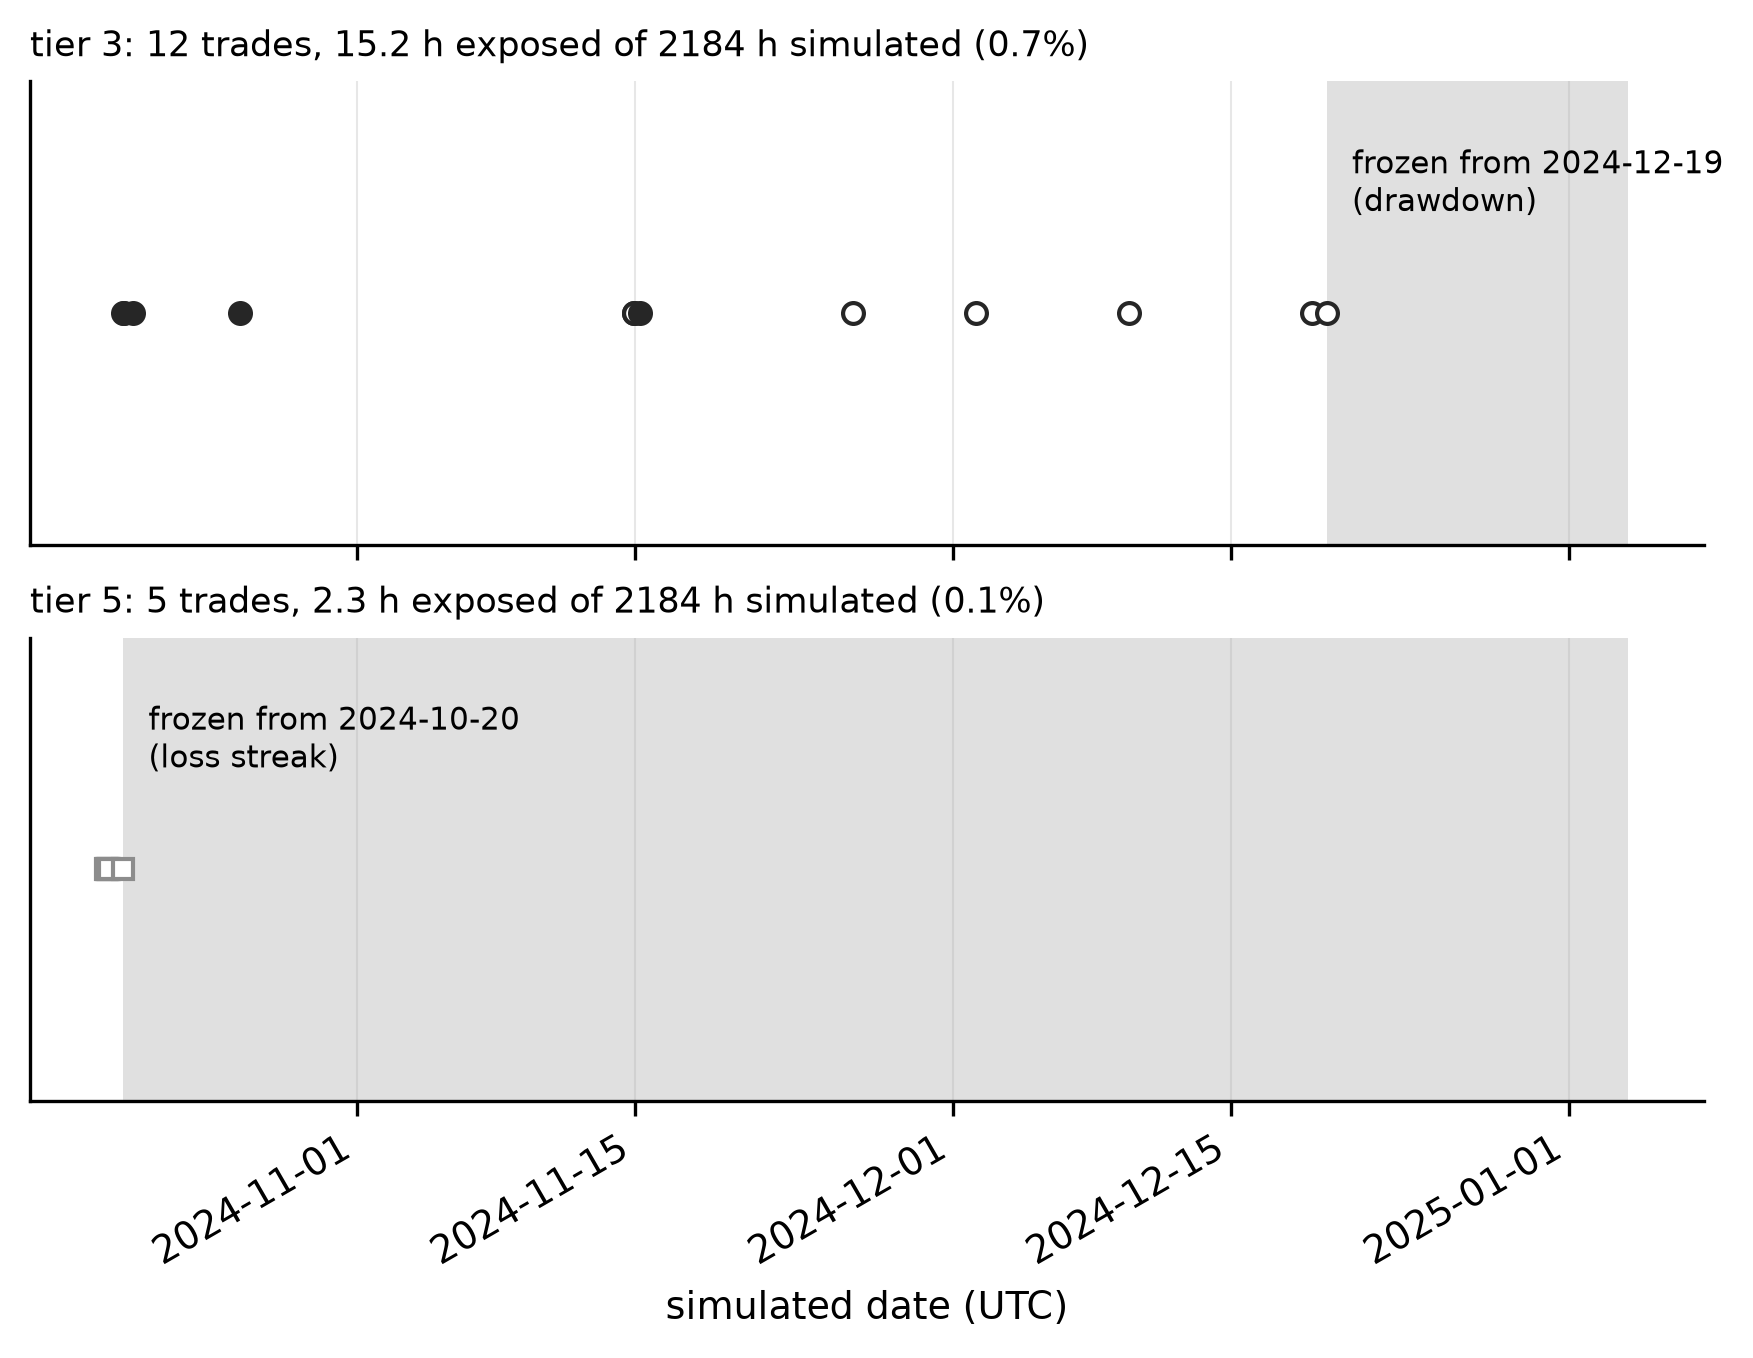

The table this chart was drawn from, first rows:
run, pair, opened_utc, closed_utc, outcome, hold_hours
tier 3, STORJ/USD, 2024-10-20T04:34:00+00:00, 2024-10-20T05:22:00+00:00, stop, 0.80
tier 3, STORJ/USD, 2024-10-20T05:49:00+00:00, 2024-10-20T06:42:00+00:00, target, 0.88
tier 3, DOGE/USD, 2024-10-20T13:20:00+00:00, 2024-10-20T17:10:00+00:00, target, 3.83
tier 3, NEAR/USD, 2024-10-25T23:46:00+00:00, 2024-10-26T02:47:00+00:00, target, 3.02
tier 3, DOGE/USD, 2024-11-14T22:31:00+00:00, 2024-11-14T22:35:00+00:00, stop, 0.07
tier 3, DOGE/USD, 2024-11-14T22:46:00+00:00, 2024-11-14T23:00:00+00:00, stop, 0.23
tier 3, CRV/USD, 2024-11-15T05:17:00+00:00, 2024-11-15T06:19:00+00:00, target, 1.03
tier 3, OXT/USD, 2024-11-25T22:33:00+00:00, 2024-11-25T22:39:00+00:00, stop, 0.10
tier 3, APT/USD, 2024-12-02T03:47:00+00:00, 2024-12-02T03:57:00+00:00, stop, 0.17
tier 3, LUNA/USD, 2024-12-09T21:03:00+00:00, 2024-12-09T21:04:00+00:00, stop, 0.02
tier 3, XTZ/USD, 2024-12-18T21:01:00+00:00, 2024-12-19T01:59:00+00:00, stop, 4.97
tier 3, SC/USD, 2024-12-19T20:04:00+00:00, 2024-12-19T20:11:00+00:00, stop, 0.12
tier 3, TOTAL, 2024-10-05T00:15:00+00:00, 2025-01-03T23:45:00+00:00, exposed_hours, 15.23
tier 5, STORJ/USD, 2024-10-19T08:31:00+00:00, 2024-10-19T08:36:00+00:00, stop, 0.08
tier 5, STORJ/USD, 2024-10-19T09:03:00+00:00, 2024-10-19T10:08:00+00:00, stop, 1.08
tier 5, STORJ/USD, 2024-10-19T10:18:00+00:00, 2024-10-19T10:24:00+00:00, stop, 0.10
tier 5, STORJ/USD, 2024-10-19T11:31:00+00:00, 2024-10-19T11:45:00+00:00, stop, 0.23
tier 5, STORJ/USD, 2024-10-20T04:34:00+00:00, 2024-10-20T05:22:00+00:00, stop, 0.80
tier 5, TOTAL, 2024-10-05T00:15:00+00:00, 2025-01-03T23:45:00+00:00, exposed_hours, 2.30
